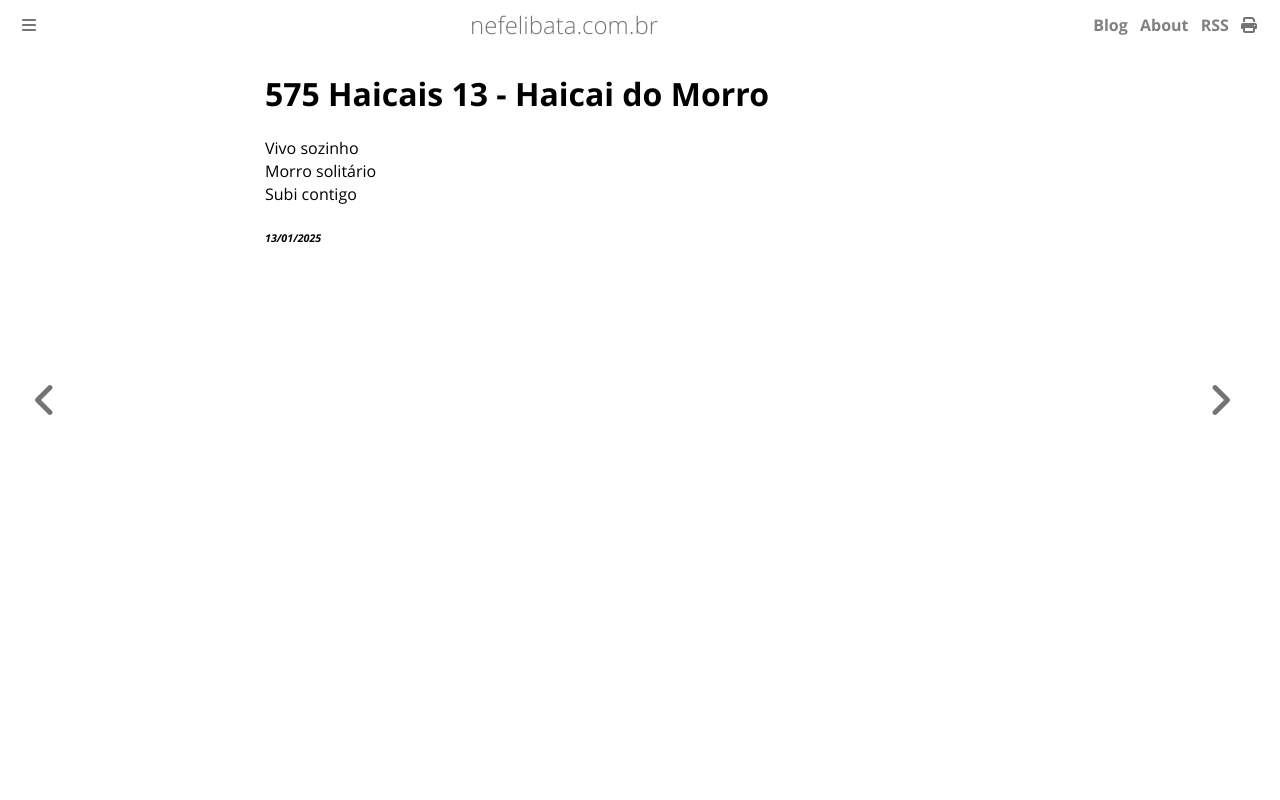

repository: ameopoema/nefelibata · page: 2025-01-13-Haicai_do_Morro.html · generator: mdbook

# 575 Haicais 13 - Haicai do Morro  
Vivo sozinho  
Morro solitário  
Subi contigo  


###### *13/01/2025*  
&nbsp;<br>
&nbsp;<br>
&nbsp;<br>
&nbsp;<br>
&nbsp;<br>
